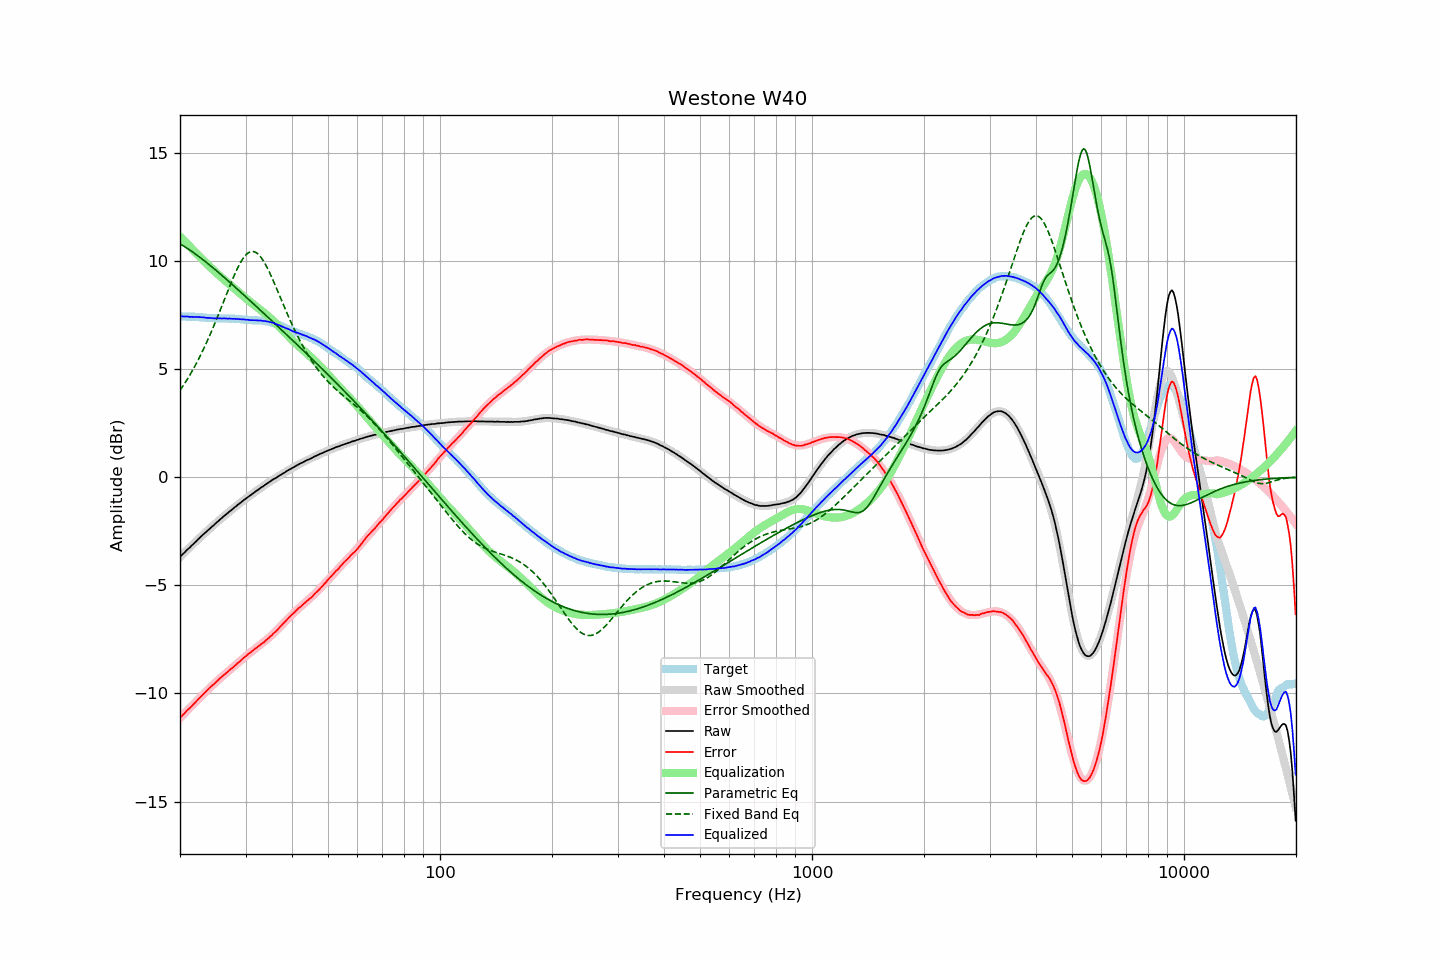

The table this chart was drawn from, first rows:
frequency, raw, error, smoothed, error_smoothed, equalization, parametric_eq, fixed_band_eq, equalized_raw, equalized_smoothed, target
20.00, -3.69, -11.13, -3.69, -11.13, 11.13, 10.79, 4.02, 7.44, 7.44, 7.44
20.20, -3.61, -11.05, -3.61, -11.05, 11.05, 10.75, 4.13, 7.44, 7.44, 7.44
20.40, -3.54, -10.97, -3.54, -10.98, 10.98, 10.71, 4.24, 7.44, 7.44, 7.44
20.61, -3.47, -10.91, -3.46, -10.90, 10.90, 10.66, 4.35, 7.43, 7.43, 7.44
20.81, -3.39, -10.81, -3.39, -10.82, 10.82, 10.61, 4.47, 7.44, 7.43, 7.43
21.02, -3.32, -10.74, -3.32, -10.75, 10.75, 10.56, 4.59, 7.43, 7.43, 7.43
21.23, -3.26, -10.68, -3.25, -10.67, 10.67, 10.51, 4.71, 7.42, 7.43, 7.42
21.44, -3.18, -10.61, -3.17, -10.60, 10.60, 10.46, 4.84, 7.42, 7.42, 7.43
21.66, -3.11, -10.53, -3.10, -10.52, 10.52, 10.41, 4.97, 7.41, 7.42, 7.42
21.87, -3.04, -10.46, -3.03, -10.45, 10.45, 10.36, 5.10, 7.41, 7.42, 7.42
22.09, -2.97, -10.38, -2.96, -10.37, 10.37, 10.30, 5.24, 7.41, 7.41, 7.41
22.31, -2.89, -10.30, -2.89, -10.30, 10.30, 10.25, 5.38, 7.41, 7.41, 7.41
22.54, -2.82, -10.22, -2.82, -10.22, 10.22, 10.19, 5.53, 7.40, 7.40, 7.40
22.76, -2.75, -10.14, -2.75, -10.15, 10.15, 10.14, 5.67, 7.40, 7.40, 7.40
22.99, -2.68, -10.07, -2.68, -10.07, 10.07, 10.08, 5.83, 7.40, 7.39, 7.40
23.22, -2.61, -9.99, -2.61, -10.00, 10.00, 10.02, 5.98, 7.39, 7.39, 7.38
23.45, -2.55, -9.93, -2.54, -9.92, 9.92, 9.96, 6.14, 7.38, 7.38, 7.38
23.69, -2.48, -9.85, -2.48, -9.85, 9.85, 9.90, 6.31, 7.37, 7.37, 7.37
23.92, -2.41, -9.77, -2.41, -9.78, 9.78, 9.84, 6.47, 7.37, 7.37, 7.36
24.16, -2.34, -9.70, -2.34, -9.70, 9.70, 9.78, 6.64, 7.37, 7.36, 7.36
24.40, -2.28, -9.63, -2.27, -9.63, 9.63, 9.72, 6.82, 7.36, 7.36, 7.36
24.65, -2.22, -9.57, -2.21, -9.56, 9.56, 9.66, 6.99, 7.35, 7.36, 7.36
24.89, -2.15, -9.50, -2.14, -9.50, 9.50, 9.59, 7.17, 7.35, 7.35, 7.35
25.14, -2.08, -9.43, -2.08, -9.43, 9.43, 9.53, 7.36, 7.35, 7.35, 7.35
25.39, -2.02, -9.36, -2.01, -9.36, 9.36, 9.47, 7.54, 7.34, 7.35, 7.34
25.65, -1.95, -9.29, -1.95, -9.29, 9.29, 9.40, 7.73, 7.35, 7.34, 7.34
25.91, -1.89, -9.23, -1.89, -9.23, 9.23, 9.34, 7.92, 7.34, 7.34, 7.34
26.16, -1.82, -9.16, -1.82, -9.16, 9.16, 9.27, 8.10, 7.35, 7.34, 7.35
26.43, -1.76, -9.10, -1.76, -9.10, 9.10, 9.21, 8.29, 7.34, 7.34, 7.34
26.69, -1.70, -9.04, -1.70, -9.04, 9.04, 9.14, 8.48, 7.34, 7.34, 7.34
26.96, -1.64, -8.98, -1.63, -8.97, 8.97, 9.08, 8.67, 7.34, 7.34, 7.34
27.23, -1.57, -8.90, -1.57, -8.91, 8.91, 9.01, 8.85, 7.34, 7.34, 7.34
27.50, -1.52, -8.85, -1.51, -8.85, 8.85, 8.95, 9.04, 7.33, 7.33, 7.33
27.77, -1.46, -8.80, -1.45, -8.78, 8.78, 8.88, 9.21, 7.33, 7.33, 7.34
28.05, -1.39, -8.72, -1.39, -8.72, 8.72, 8.81, 9.38, 7.33, 7.33, 7.33
28.33, -1.34, -8.66, -1.33, -8.65, 8.65, 8.75, 9.55, 7.32, 7.32, 7.33
28.62, -1.27, -8.58, -1.27, -8.59, 8.59, 8.68, 9.70, 7.32, 7.32, 7.31
28.90, -1.22, -8.54, -1.21, -8.53, 8.53, 8.61, 9.84, 7.31, 7.31, 7.32
29.19, -1.16, -8.46, -1.16, -8.46, 8.46, 8.54, 9.98, 7.30, 7.30, 7.31
29.48, -1.10, -8.39, -1.10, -8.40, 8.40, 8.48, 10.09, 7.30, 7.30, 7.29
29.78, -1.04, -8.33, -1.04, -8.34, 8.34, 8.41, 10.20, 7.30, 7.29, 7.29
30.08, -0.99, -8.27, -0.99, -8.27, 8.27, 8.34, 10.28, 7.28, 7.29, 7.29
30.38, -0.93, -8.20, -0.93, -8.21, 8.21, 8.27, 10.35, 7.28, 7.28, 7.27
30.68, -0.88, -8.15, -0.88, -8.15, 8.15, 8.21, 10.40, 7.27, 7.28, 7.27
30.99, -0.83, -8.09, -0.82, -8.09, 8.09, 8.14, 10.43, 7.26, 7.27, 7.27
31.30, -0.77, -8.03, -0.77, -8.03, 8.03, 8.07, 10.44, 7.27, 7.27, 7.26
31.61, -0.72, -7.97, -0.71, -7.98, 7.98, 8.00, 10.43, 7.26, 7.26, 7.26
31.93, -0.66, -7.91, -0.66, -7.92, 7.92, 7.93, 10.40, 7.26, 7.26, 7.25
32.24, -0.61, -7.86, -0.61, -7.86, 7.86, 7.86, 10.36, 7.25, 7.25, 7.26
32.57, -0.56, -7.80, -0.55, -7.80, 7.80, 7.79, 10.29, 7.25, 7.25, 7.24
32.89, -0.50, -7.75, -0.50, -7.75, 7.75, 7.73, 10.21, 7.25, 7.25, 7.25
33.22, -0.45, -7.69, -0.45, -7.69, 7.69, 7.66, 10.11, 7.24, 7.24, 7.24
33.55, -0.41, -7.64, -0.40, -7.63, 7.63, 7.59, 9.99, 7.22, 7.23, 7.24
33.89, -0.35, -7.57, -0.35, -7.57, 7.57, 7.52, 9.87, 7.22, 7.22, 7.22
34.23, -0.30, -7.50, -0.30, -7.51, 7.51, 7.45, 9.73, 7.21, 7.21, 7.21
34.57, -0.25, -7.45, -0.25, -7.44, 7.44, 7.38, 9.58, 7.19, 7.19, 7.20
34.92, -0.20, -7.37, -0.20, -7.38, 7.38, 7.31, 9.42, 7.18, 7.18, 7.18
35.27, -0.15, -7.32, -0.15, -7.31, 7.31, 7.24, 9.26, 7.16, 7.16, 7.17
35.62, -0.10, -7.23, -0.10, -7.24, 7.24, 7.17, 9.09, 7.14, 7.13, 7.13
35.97, -0.06, -7.17, -0.06, -7.16, 7.16, 7.10, 8.92, 7.11, 7.11, 7.11
... 635 more rows
